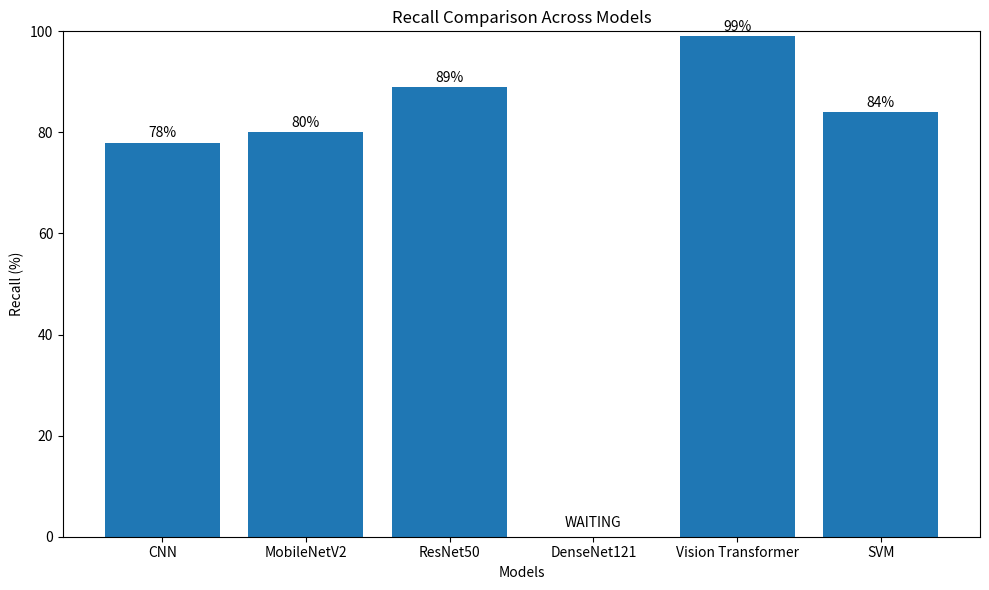

The script that saved this image:
import matplotlib
matplotlib.use('Agg')

import matplotlib.pyplot as plt

models = [
    'CNN',
    'MobileNetV2',
    'ResNet50',
    'DenseNet121',
    'Vision Transformer',
    'SVM'
]

recall = [
    78,
    80,
    89,
    0,
    99,
    84
]

plt.figure(figsize=(10,6))

plt.bar(models, recall)

plt.xlabel('Models')
plt.ylabel('Recall (%)')
plt.title('Recall Comparison Across Models')

plt.ylim(0,100)

for i, value in enumerate(recall):

    if value == 0:
        plt.text(i, 2, 'WAITING', ha='center')
    else:
        plt.text(i, value + 1, f'{value}%', ha='center')

plt.tight_layout()

plt.savefig('recall_comparison.png', dpi=300)

print("Recall graph saved successfully")
